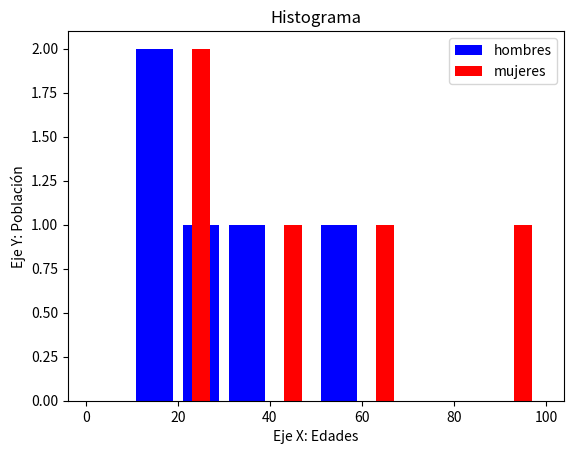

This chart was generated by the following Python code:
import matplotlib.pyplot as plt
hombres = [14,25,12,56,34]
mujeres = [22,42,21,63,99]
edades = [0,10,20,30,40,50,60,70,80,90,100]
plt.hist(hombres, edades, histtype='bar', rwidth=0.8,
color='b', label='hombres')
plt.hist(mujeres, edades, histtype='bar', rwidth=0.4,
color='r', label='mujeres')
plt.xlabel('Eje X: Edades')
plt.ylabel('Eje Y: Población')
plt.title('Histograma')
plt.legend()
plt.show()
